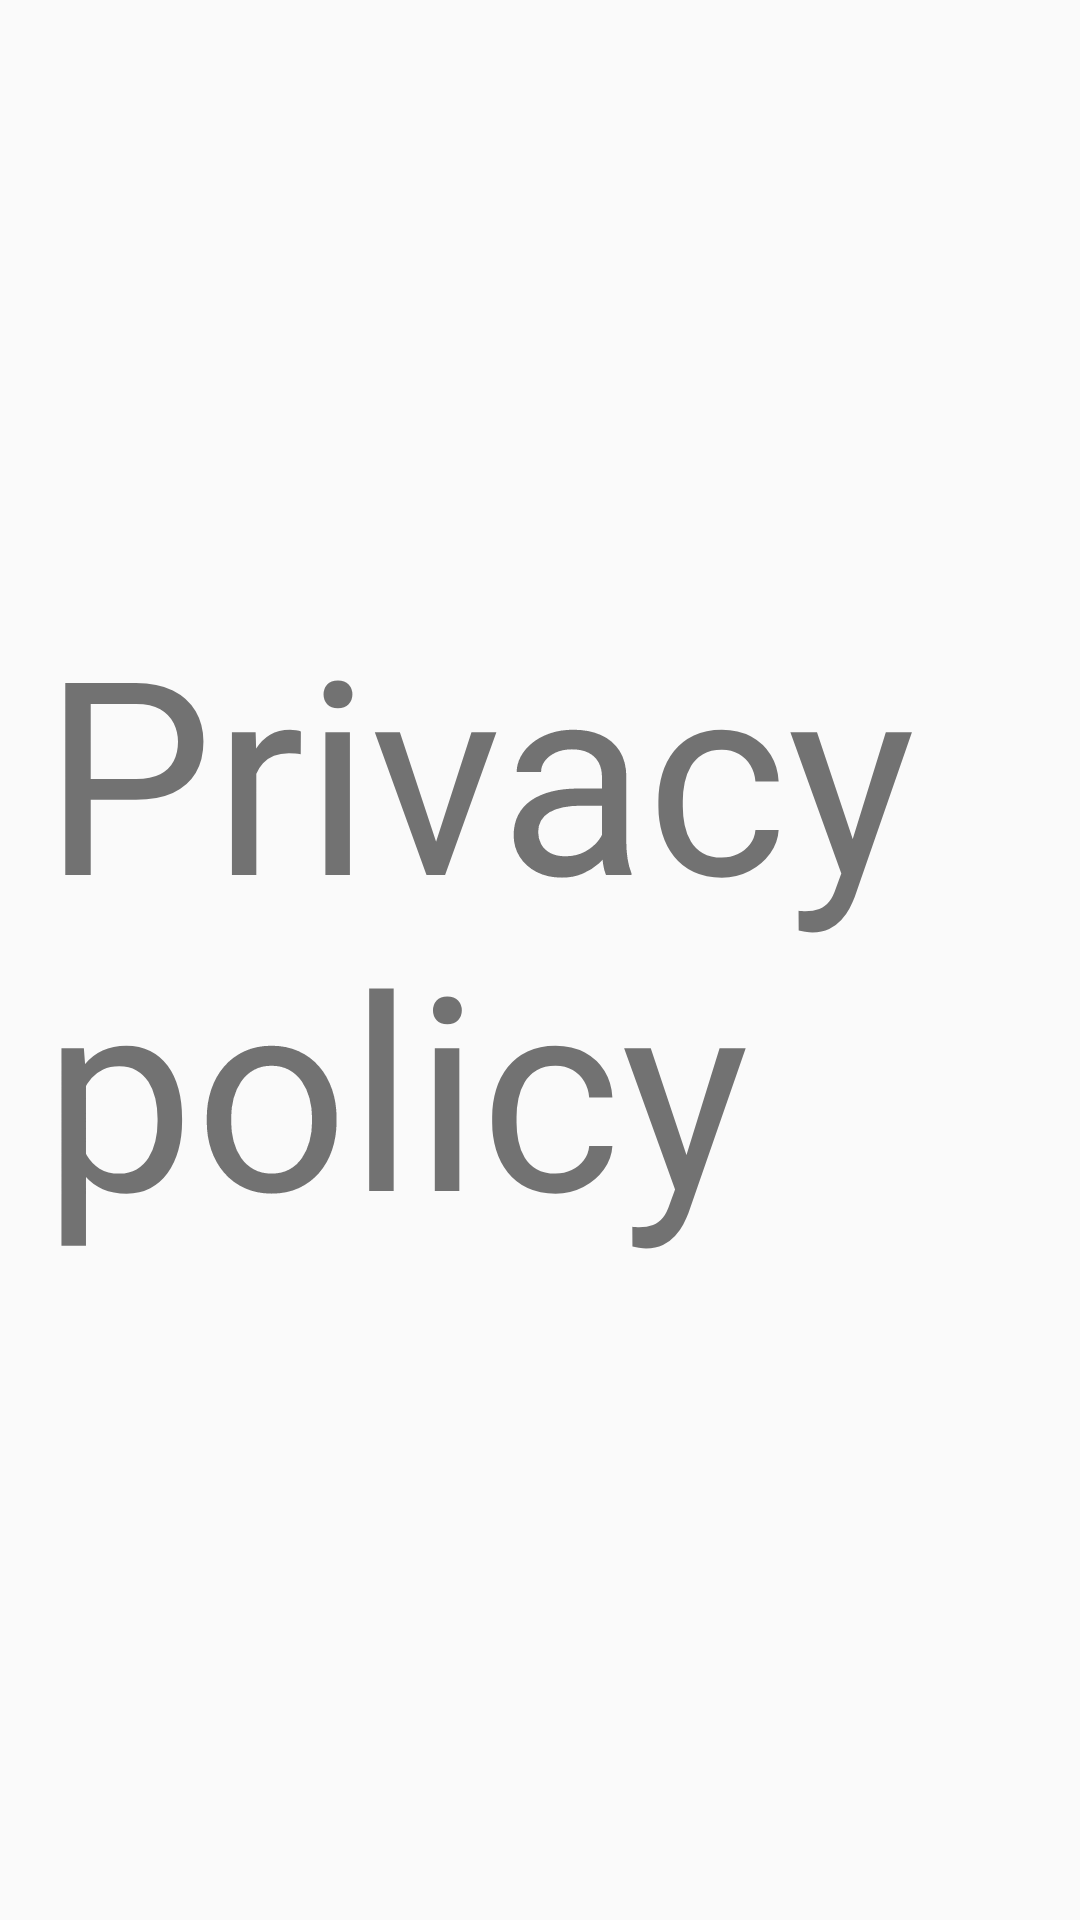

The Android layout XML behind this screen, and the referenced resources:
<!-- AndroidManifest.xml: application theme Theme.TShare -->
<!-- res/layout/activity_privacy_policy.xml -->
<?xml version="1.0" encoding="utf-8"?>
<RelativeLayout xmlns:android="http://schemas.android.com/apk/res/android"
    xmlns:app="http://schemas.android.com/apk/res-auto"
    xmlns:tools="http://schemas.android.com/tools"
    android:layout_width="match_parent"
    android:layout_height="match_parent"
    tools:context=".Privacy_Policy">

    <TextView
        android:layout_width="331dp"
        android:layout_height="247dp"
        android:layout_gravity="center"
        android:text="Privacy policy"
        android:layout_centerInParent="true"
        android:textSize="90sp" />


</RelativeLayout>
<!-- resources referenced by this layout -->
<resources>
  <style name="Theme.TShare" parent="Theme.AppCompat.Light.NoActionBar">
          
          <item name="colorPrimary">@color/white</item>
          <item name="colorPrimaryVariant">@color/purple_700</item>
          <item name="colorOnPrimary">@color/white</item>
          
          <item name="colorSecondary">@color/teal_200</item>
          <item name="colorSecondaryVariant">@color/teal_700</item>
          <item name="colorOnSecondary">@color/black</item>
          
          <item name="android:statusBarColor" tools:targetApi="l">?attr/colorPrimaryVariant</item>
          
      </style>
  <color name="white">#FFFFFFFF</color>
  <color name="purple_700">#FF3700B3</color>
  <color name="teal_200">#FF03DAC5</color>
  <color name="teal_700">#FF018786</color>
  <color name="black">#FF000000</color>
</resources>
